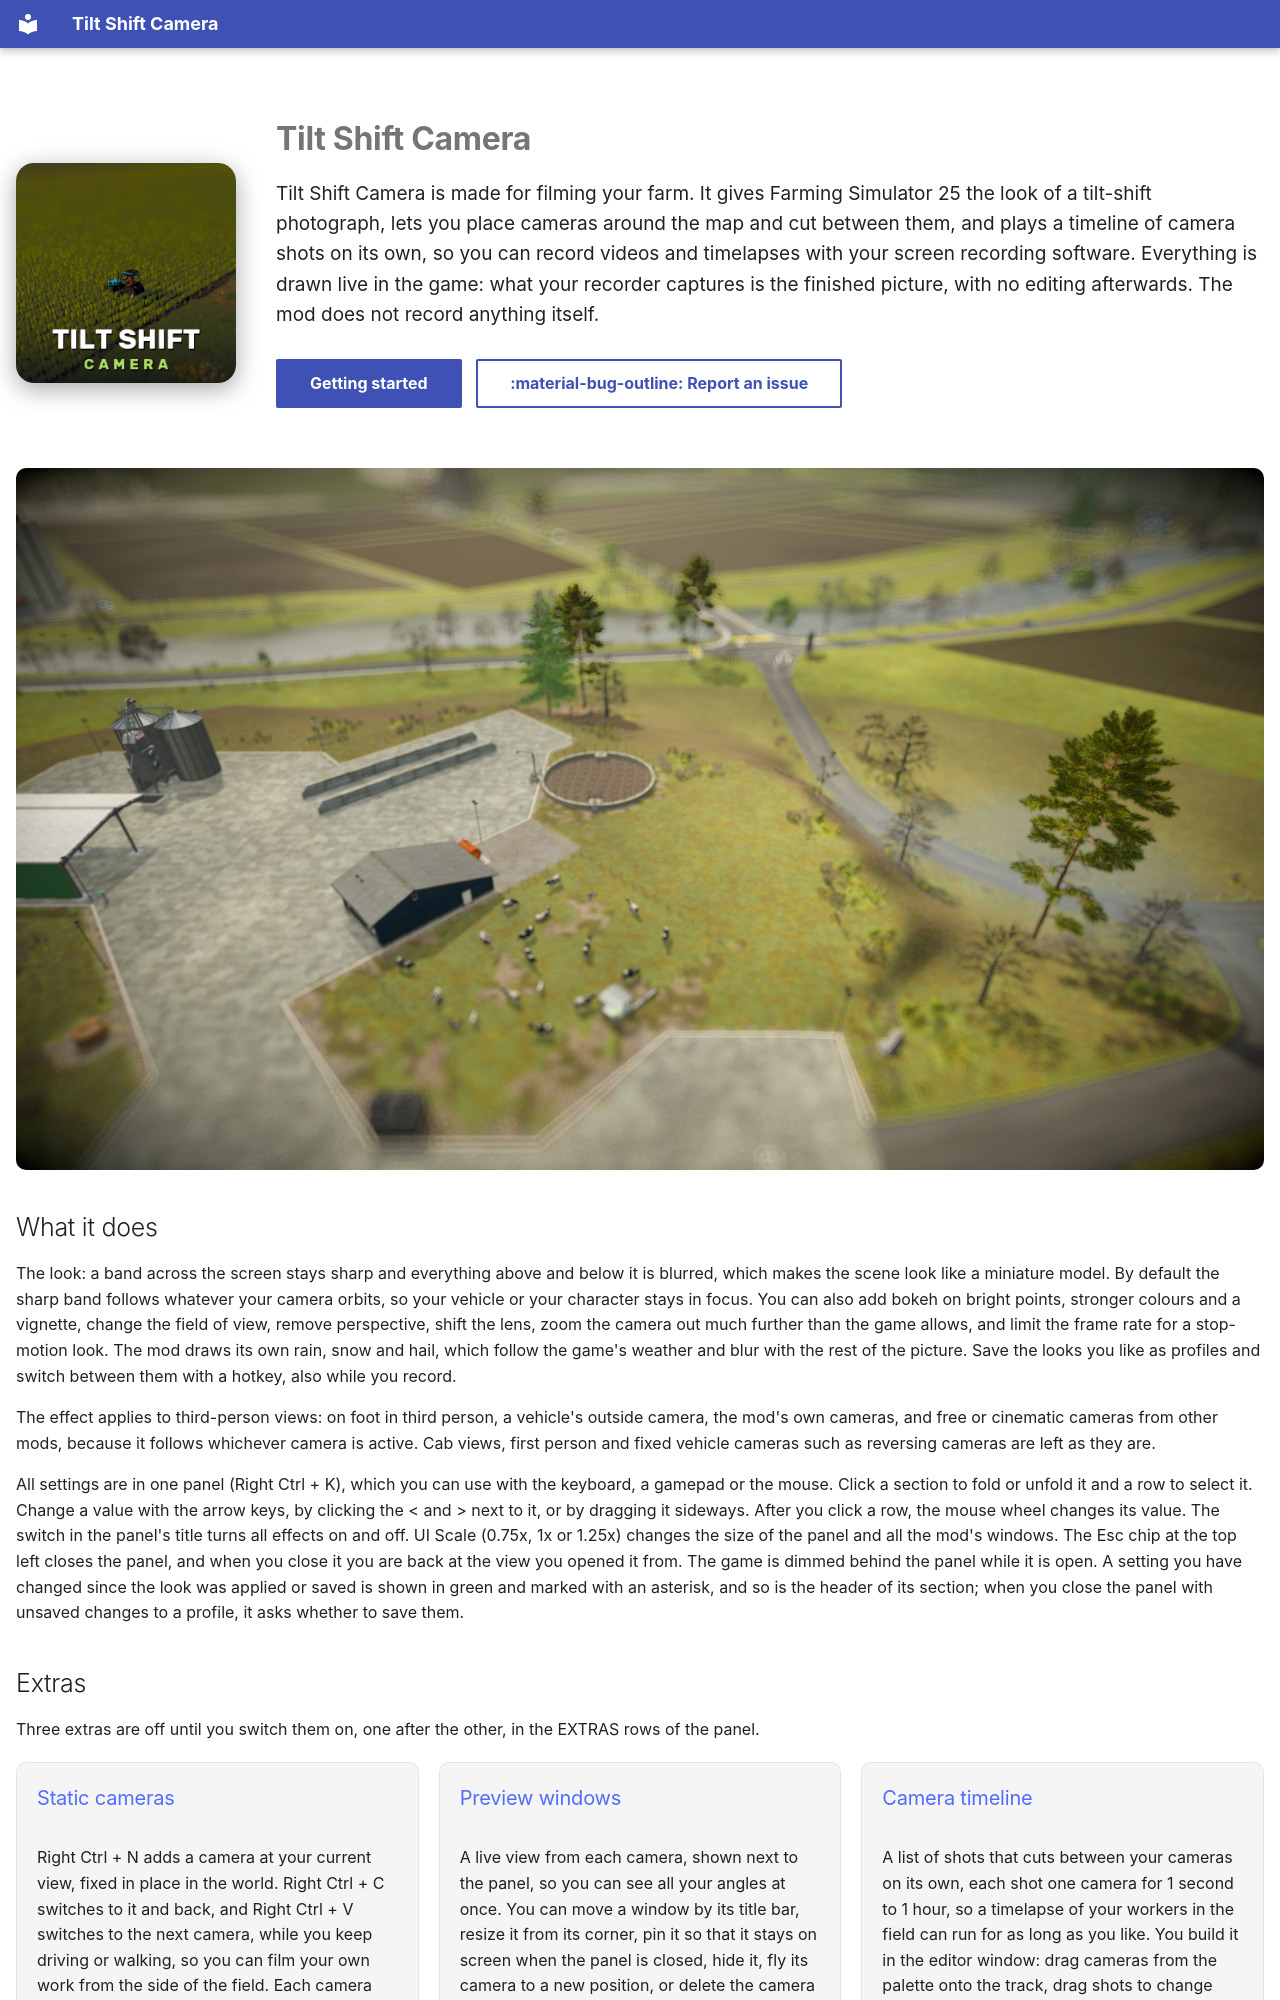

repository: robinduckett/fs25-tiltshift · page: index.html · generator: mkdocs

---
hide:
  - navigation
  - toc
---

<div class="ts-hero" markdown>

![Tilt Shift Camera](assets/logo.png){ .ts-logo }

<div class="ts-hero-text" markdown>

# Tilt Shift Camera

<p class="ts-lead">Tilt Shift Camera is made for filming your farm. It gives Farming Simulator 25 the look of a tilt-shift photograph, lets you place cameras around the map and cut between them, and plays a timeline of camera shots on its own, so you can record videos and timelapses with your screen recording software. Everything is drawn live in the game: what your recorder captures is the finished picture, with no editing afterwards. The mod does not record anything itself.</p>

[Getting started](getting-started.md){ .md-button .md-button--primary }
[:material-bug-outline: Report an issue](https://github.com/robinduckett/fs25-tiltshift/issues/new/choose){ .md-button }

</div>

</div>

![A farmyard from a raised static camera, with the miniature tilt-shift look](assets/hero.jpg){ .ts-shot }

## What it does

The look: a band across the screen stays sharp and everything above and below it is blurred, which makes the scene look like a miniature model. By default the sharp band follows whatever your camera orbits, so your vehicle or your character stays in focus. You can also add bokeh on bright points, stronger colours and a vignette, change the field of view, remove perspective, shift the lens, zoom the camera out much further than the game allows, and limit the frame rate for a stop-motion look. The mod draws its own rain, snow and hail, which follow the game's weather and blur with the rest of the picture. Save the looks you like as profiles and switch between them with a hotkey, also while you record.

The effect applies to third-person views: on foot in third person, a vehicle's outside camera, the mod's own cameras, and free or cinematic cameras from other mods, because it follows whichever camera is active. Cab views, first person and fixed vehicle cameras such as reversing cameras are left as they are.

All settings are in one panel (Right Ctrl + K), which you can use with the keyboard, a gamepad or the mouse. Click a section to fold or unfold it and a row to select it. Change a value with the arrow keys, by clicking the &lt; and &gt; next to it, or by dragging it sideways. After you click a row, the mouse wheel changes its value. The switch in the panel's title turns all effects on and off. UI Scale (0.75x, 1x or 1.25x) changes the size of the panel and all the mod's windows. The Esc chip at the top left closes the panel, and when you close it you are back at the view you opened it from. The game is dimmed behind the panel while it is open. A setting you have changed since the look was applied or saved is shown in green and marked with an asterisk, and so is the header of its section; when you close the panel with unsaved changes to a profile, it asks whether to save them.

## Extras

Three extras are off until you switch them on, one after the other, in the EXTRAS rows of the panel.

<div class="ts-cards" markdown>

<div class="ts-card" markdown>

### Static cameras

Right Ctrl + N adds a camera at your current view, fixed in place in the world. Right Ctrl + C switches to it and back, and Right Ctrl + V switches to the next camera, while you keep driving or walking, so you can film your own work from the side of the field. Each camera has its own effect settings or uses one of your profiles, so every angle can have its own look. You can aim a camera in the panel, or fly it into place with the mouse and W A S D. While you look through a camera, a bar at the bottom of the screen shows the keys to get back; it is part of the HUD and goes away with it. Every camera is marked on the minimap and on the pause menu map, where you can select it to look through it or delete it. After Switch to Camera on the map, the HUD is hidden and you look through the camera: Right Ctrl + P flies it into place, Right Ctrl + K opens the panel and Esc takes you back. Cameras belong to your savegame and are written when the game saves; in multiplayer each player has their own.

[More](static-cameras.md)

</div>

<div class="ts-card" markdown>
